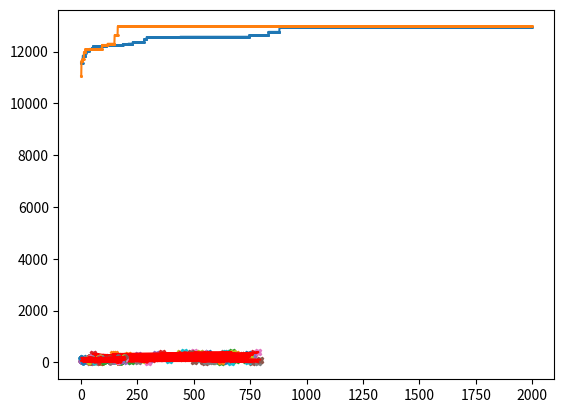

The matplotlib source for this figure:
# -*- coding: utf-8 -*-
"""Copy of Labor4.ipynb

Automatically generated by Colaboratory.

Original file is located at
    https://colab.research.google.com/<link-removed>
"""

#Random Points + Graphics
import random
import math
import matplotlib.pyplot as plt
pointcount=100
def calc_distance(x1,y1,x2,y2):
  return math.hypot(x1 - x2, y1 - y2)

points=[]
for i in range(pointcount):
  x = random.randint(0,800)
  y = random.randint(0,400)
  points.append([x,y])
#print(points)

for i in range(pointcount):
  points[i].append([])
  for j in range(pointcount):
      points[i][2].append(calc_distance(points[i][0],points[i][1],points[j][0],points[j][1]))
  #print(points[i][2])

for i in range(pointcount):
  plt.plot(points[i][0],points[i][1],markersize=5, marker="X")#,color='k'
x_plot=[]
y_plot=[]
for i in range(pointcount):
  x_plot.append(points[i][0])
  y_plot.append(points[i][1])

plt.plot(x_plot,y_plot,'r')
plt.show()

#Recombination
import random
a = random.sample(range(1, 10), 9)
a.insert(0,0)
b = random.sample(range(1, 10), 9)
b.insert(0,0)

def basic_recombination(parent1,parent2): 
  child = parent1[0:int(len(parent1)/2)]
  for i in parent2:
    if i not in child:
      child.append(i)
  return child

def advanced_recombination(parent1,parent2): 
  
  adjacency = []
  for i in range(0,len(parent1)):
    adjacency.append([])
    
  if parent1[1] not in adjacency[parent1[0]]:
    adjacency[parent1[0]].append(parent1[1])

  if parent1[len(parent1)-1] not in adjacency[parent1[0]]:
    adjacency[parent1[0]].append(parent1[len(parent1)-1])
  
  if parent2[1] not in adjacency[parent2[0]]:
    adjacency[parent2[0]].append(parent2[1])

  if parent2[len(parent1)-1] not in adjacency[parent2[0]]:
    adjacency[parent2[0]].append(parent2[len(parent1)-1])

  if parent1[0] not in adjacency[parent1[len(parent1)-1]]:
    adjacency[parent1[len(parent1)-1]].append(parent1[0])

  if parent1[len(parent1)-2] not in adjacency[parent1[len(parent1)-1]]:
    adjacency[parent1[len(parent1)-1]].append(parent1[len(parent1)-2])
  
  if parent2[0] not in adjacency[parent2[len(parent1)-1]]:
    adjacency[parent2[len(parent1)-1]].append(parent2[0])

  if parent2[len(parent1)-2] not in adjacency[parent2[len(parent1)-1]]:
    adjacency[parent2[len(parent1)-1]].append(parent2[len(parent1)-2])
  
  for i in range(1,len(parent1)-1):
    if parent1[i-1] not in adjacency[parent1[i]]:
      adjacency[parent1[i]].append(parent1[i-1])
    if parent1[i+1] not in adjacency[parent1[i]]:
      adjacency[parent1[i]].append(parent1[i+1])
    if parent2[i-1] not in adjacency[parent2[i]]:
      adjacency[parent2[i]].append(parent2[i-1])
    if parent2[i+1] not in adjacency[parent2[i]]:
      adjacency[parent2[i]].append(parent2[i+1])
  
  for i in adjacency[0]:
    adjacency[i].remove(0)
  adjacency[0]=[]
  child=[0]
  while(len(child)<len(parent1)):
    minlist=[]
    minadj=5
    #print(adjacency)
    #print(len(adjacency))
    for i in range(0,len(adjacency)):
      #print(i)
      if len(adjacency[i])!=0:
        if len(adjacency[i])<minadj:
          minlist=[]
          minadj=len(adjacency[i])
        if len(adjacency[i])==minadj:
          minlist.append(i)
    #print(minlist)
    if len(minlist)!=0:
      elem=random.sample(minlist,1)
      #print(elem[0])
    
      child.append(elem[0])
      for i in adjacency[elem[0]]:
          adjacency[i].remove(elem[0])
      adjacency[elem[0]]=[]
    else:
      for i in range(0,len(adjacency)):
        if i not in child:
          child.append(i)
  return child

print(a)
print(b)
#print(basic_recombination(a,b))
#print(advanced_recombination(a,b))
print(advanced_recombination([0,1, 2, 3, 4, 8, 5, 6, 7],[0,1, 4, 8, 6, 5, 7, 2, 3]))

#Mutation
import random

def mutation(parent):
  mutationrate=random.randint(0,len(parent))
  if mutationrate<1:  #1% for len=100, len(parent)/2 = 50%
    child=parent
    startmutation=random.randint(1,len(parent)-1)
    endmutation=random.randint(startmutation,len(parent))
    sublist=parent[startmutation:endmutation]
    sublist.reverse()
    child[startmutation:endmutation]=sublist
    return child
  else:
    return parent

import random
import math

pointcount=100
points=[]
for i in range(pointcount):
  x = random.randint(0,800)
  y = random.randint(0,400)
  points.append([x,y])



def calc_distance(x1,y1,x2,y2):
  return math.hypot(x1 - x2, y1 - y2)

def listDistances(listPath):
  distances = []

  for i in range(len(listPath)-1):
    distances.append(calc_distance(points[listPath[i]][0],points[listPath[i]][1],points[listPath[i+1]][0],points[listPath[i+1]][1]))
  distances.append(calc_distance(points[listPath[-1]][0],points[listPath[-1]][1],points[listPath[0]][0],points[listPath[0]][1]))
  return distances

def calcTotalDistance(listPath):
  sum = 0
  for i in listDistances(listPath):
    sum += i
  return sum

def advanced_recombination(parent1,parent2): 
  
  adjacency = []
  for i in range(0,len(parent1)):
    adjacency.append([])
    
  if parent1[1] not in adjacency[parent1[0]]:
    adjacency[parent1[0]].append(parent1[1])

  if parent1[len(parent1)-1] not in adjacency[parent1[0]]:
    adjacency[parent1[0]].append(parent1[len(parent1)-1])
  
  if parent2[1] not in adjacency[parent2[0]]:
    adjacency[parent2[0]].append(parent2[1])

  if parent2[len(parent1)-1] not in adjacency[parent2[0]]:
    adjacency[parent2[0]].append(parent2[len(parent1)-1])

  if parent1[0] not in adjacency[parent1[len(parent1)-1]]:
    adjacency[parent1[len(parent1)-1]].append(parent1[0])

  if parent1[len(parent1)-2] not in adjacency[parent1[len(parent1)-1]]:
    adjacency[parent1[len(parent1)-1]].append(parent1[len(parent1)-2])
  
  if parent2[0] not in adjacency[parent2[len(parent1)-1]]:
    adjacency[parent2[len(parent1)-1]].append(parent2[0])

  if parent2[len(parent1)-2] not in adjacency[parent2[len(parent1)-1]]:
    adjacency[parent2[len(parent1)-1]].append(parent2[len(parent1)-2])
  
  for i in range(1,len(parent1)-1):
    if parent1[i-1] not in adjacency[parent1[i]]:
      adjacency[parent1[i]].append(parent1[i-1])
    if parent1[i+1] not in adjacency[parent1[i]]:
      adjacency[parent1[i]].append(parent1[i+1])
    if parent2[i-1] not in adjacency[parent2[i]]:
      adjacency[parent2[i]].append(parent2[i-1])
    if parent2[i+1] not in adjacency[parent2[i]]:
      adjacency[parent2[i]].append(parent2[i+1])
  
  for i in adjacency[0]:
    adjacency[i].remove(0)
  adjacency[0]=[]
  child=[0]
  while(len(child)<len(parent1)):
    minlist=[]
    minadj=5
    #print(adjacency)
    #print(len(adjacency))
    for i in range(0,len(adjacency)):
      #print(i)
      if len(adjacency[i])!=0:
        if len(adjacency[i])<minadj:
          minlist=[]
          minadj=len(adjacency[i])
        if len(adjacency[i])==minadj:
          minlist.append(i)
    #print(minlist)
    if len(minlist)!=0:
      elem=random.sample(minlist,1)
      #print(elem[0])
    
      child.append(elem[0])
      for i in adjacency[elem[0]]:
          adjacency[i].remove(elem[0])
      adjacency[elem[0]]=[]
    else:
      for i in range(0,len(adjacency)):
        if i not in child:
          child.append(i)
  return child

def sortInitialParents(p1, p2, p3, p4):
  allPaths = [p1,p2,p3,p4]
  allPaths.sort(reverse=False, key = lambda x: x[1])
  max1 = allPaths[0]
  max2 = allPaths[1]
  max3 = allPaths[2]
  max4 = allPaths[3]
  return max1, max2, max3, max4

def mutation(parent):
  mutationrate=random.randint(0,len(parent))
  if mutationrate<1:  #1% for len=100, len(parent)/2 = 50%
    child=parent
    startmutation=random.randint(1,len(parent)-1)
    endmutation=random.randint(startmutation,len(parent))
    sublist=parent[startmutation:endmutation]
    sublist.reverse()
    child[startmutation:endmutation]=sublist
    return child
  else:
    return parent

def sortPaths(p1, p2, p3, p4, c1, c2, c3, c4):
  allPaths = [p1,p2,p3,p4,c1,c2,c3,c4]
  allPaths.sort(reverse=False, key = lambda x: x[1])
  max1 = allPaths[0]
  max2 = allPaths[1]
  max3 = allPaths[2]
  max4 = allPaths[3]
  return max1, max2, max3, max4

def main(nrGen):
  currentGen = 0

  parent1 = [random.sample(range(1, pointcount), pointcount-1)]
  parent1[0].insert(0,0)

  parent1.append(calcTotalDistance(parent1[0]))

  parent2 = [random.sample(range(1, pointcount), pointcount-1)]
  parent2[0].insert(0,0)
  parent2.append(calcTotalDistance(parent2[0]))
  parent3 = [random.sample(range(1, pointcount), pointcount-1)]
  parent3[0].insert(0,0)
  parent3.append(calcTotalDistance(parent3[0]))
  parent4 = [random.sample(range(1, pointcount), pointcount-1)]
  parent4[0].insert(0,0)
  parent4.append(calcTotalDistance(parent4[0]))

  parent1, parent2, parent3, parent4 = sortInitialParents(parent1, parent2, parent3, parent4)
  while currentGen < nrGen:
    print(currentGen)
    print (parent1[1],' ' ,parent2[1],' ' , parent3[1],' ' , parent4[1],' ')
    
    child = []
    for i in range(0,4):
      par1 = None
      par2 = None
      p1used = False
      p2used = False
      p3used = False
      p4used = False
      while (not par1 or not par2):
        chance = random.randint(1,101)
        if chance <= 35 and chance >= 1 and not p1used:
          if not par1:
            par1 = parent1 
            p1used = True
          else:
            if not par2:
              par2 = parent1
              p1used = True
        if chance <= 65 and chance >= 36 and not p2used:
          if not par1:
            par1 = parent2
            p2used = True
          else:
            if not par2:
              par2 = parent2
              p2used = True
        if chance <= 85 and chance >= 66 and not p3used:
          if not par1:
            par1 = parent3
            p3used = True
          else:
            if not par2:
              par2 = parent3
              p3used = True
        if chance <= 100 and chance >= 86 and not p4used:
          if not par1:
            par1 = parent1 
            p4used = True
          else:
            if not par2:
              par2 = parent1
              p4used = True
      #print(par1[0])
      #print(par2[0])
      #print(i)
      child.append([mutation(advanced_recombination(par1[0],par2[0]))])
      #child[i][0] = mutation(advanced_recombination(par1[0],par2[0]))
      child[i].append(calcTotalDistance(child[i][0]))
      #print(child[i])
    print (parent1[1],' ' ,parent2[1],' ' , parent3[1],' ' , parent4[1],' ' , child[0][1], ' ' ,child[1][1],' ' , child[2][1],' ' , child[3][1],'\n' ,'\n' )
    parent1, parent2, parent3, parent4 = sortPaths(parent1, parent2, parent3, parent4, child[0], child[1], child[2], child[3])
    currentGen += 1

#BEST ROUTE
import random
import math
import matplotlib.pyplot as plt

pointcount = 100

points=[]
for i in range(pointcount):
  x = random.randint(0,200)
  y = random.randint(0,200)
  points.append([x,y])
'''
points=[]
for i in range(0,25):
  points.append([0,i*4])

for i in range(0,25):
  points.append([i*4,100])
  
for i in range(0,25):
  points.append([100,i*4])
  
for i in range(0,25):
  points.append([i*4,0])

def calc_distance(x1,y1,x2,y2):
  return math.hypot(x1 - x2, y1 - y2)
'''
def listDistances(listPath):
  distances = []
  for i in range(len(listPath)-1):
    distances.append(calc_distance(points[listPath[i]][0],points[listPath[i]][1],points[listPath[i+1]][0],points[listPath[i+1]][1]))
  distances.append(calc_distance(points[listPath[-1]][0],points[listPath[-1]][1],points[listPath[0]][0],points[listPath[0]][1]))
  return distances

def calcTotalDistance(listPath):
  sum = 0
  for i in listDistances(listPath):
    sum += i
  return sum

def advanced_recombination(parent1,parent2): 
  
  adjacency = []
  for i in range(0,len(parent1)):
    adjacency.append([])
    
  if parent1[1] not in adjacency[parent1[0]]:
    adjacency[parent1[0]].append(parent1[1])

  if parent1[len(parent1)-1] not in adjacency[parent1[0]]:
    adjacency[parent1[0]].append(parent1[len(parent1)-1])
  
  if parent2[1] not in adjacency[parent2[0]]:
    adjacency[parent2[0]].append(parent2[1])

  if parent2[len(parent1)-1] not in adjacency[parent2[0]]:
    adjacency[parent2[0]].append(parent2[len(parent1)-1])

  if parent1[0] not in adjacency[parent1[len(parent1)-1]]:
    adjacency[parent1[len(parent1)-1]].append(parent1[0])

  if parent1[len(parent1)-2] not in adjacency[parent1[len(parent1)-1]]:
    adjacency[parent1[len(parent1)-1]].append(parent1[len(parent1)-2])
  
  if parent2[0] not in adjacency[parent2[len(parent1)-1]]:
    adjacency[parent2[len(parent1)-1]].append(parent2[0])

  if parent2[len(parent1)-2] not in adjacency[parent2[len(parent1)-1]]:
    adjacency[parent2[len(parent1)-1]].append(parent2[len(parent1)-2])
  
  for i in range(1,len(parent1)-1):
    if parent1[i-1] not in adjacency[parent1[i]]:
      adjacency[parent1[i]].append(parent1[i-1])
    if parent1[i+1] not in adjacency[parent1[i]]:
      adjacency[parent1[i]].append(parent1[i+1])
    if parent2[i-1] not in adjacency[parent2[i]]:
      adjacency[parent2[i]].append(parent2[i-1])
    if parent2[i+1] not in adjacency[parent2[i]]:
      adjacency[parent2[i]].append(parent2[i+1])
  
  for i in adjacency[0]:
    adjacency[i].remove(0)
  adjacency[0]=[]
  child=[0]
  while(len(child)<len(parent1)):
    minlist=[]
    minadj=5
    #print(adjacency)
    #print(len(adjacency))
    for i in range(0,len(adjacency)):
      #print(i)
      if len(adjacency[i])!=0:
        if len(adjacency[i])<minadj:
          minlist=[]
          minadj=len(adjacency[i])
        if len(adjacency[i])==minadj:
          minlist.append(i)
    #print(minlist)
    if len(minlist)!=0:
      elem=random.sample(minlist,1)
      #print(elem[0])
    
      child.append(elem[0])
      for i in adjacency[elem[0]]:
          adjacency[i].remove(elem[0])
      adjacency[elem[0]]=[]
    else:
      for i in range(0,len(adjacency)):
        if i not in child:
          child.append(i)
  return child

def sortInitialParents(p1, p2, p3, p4):
  allPaths = [p1,p2,p3,p4]
  allPaths.sort(reverse=False, key = lambda x: x[1])
  max1 = allPaths[0]
  max2 = allPaths[1]
  max3 = allPaths[2]
  max4 = allPaths[3]
  return max1, max2, max3, max4

def mutation(parent):
  mutationrate=random.randint(0,100)
  if mutationrate<100:  #1% for len=100, len(parent)/2 = 50%
    child=parent
    startmutation=random.randint(1,len(parent)-1)
    endmutation=random.randint(startmutation,len(parent))
    sublist=parent[startmutation:endmutation]
    sublist.reverse()
    child[startmutation:endmutation]=sublist
    return child
  else:
    return parent

def sortPaths(p1, p2, p3, p4, c1, c2, c3, c4):
  allPaths = [p1,p2,p3,p4,c1,c2,c3,c4]
  allPaths.sort(reverse=False, key = lambda x: x[1])
  max1 = allPaths[0]
  max2 = allPaths[1]
  max3 = allPaths[2]
  max4 = allPaths[3]
  return max1, max2, max3, max4

def main(nrGen):
  currentGen = 0

  parent1 = [random.sample(range(1, pointcount), pointcount-1)]
  parent1[0].insert(0,0)
  parent1.append(calcTotalDistance(parent1[0]))
  parent2 = [random.sample(range(1, pointcount), pointcount-1)]
  parent2[0].insert(0,0)
  parent2.append(calcTotalDistance(parent2[0]))
  parent3 = [random.sample(range(1, pointcount), pointcount-1)]
  parent3[0].insert(0,0)
  parent3.append(calcTotalDistance(parent3[0]))
  parent4 = [random.sample(range(1, pointcount), pointcount-1)]
  parent4[0].insert(0,0)
  parent4.append(calcTotalDistance(parent4[0]))

  parent1, parent2, parent3, parent4 = sortInitialParents(parent1, parent2, parent3, parent4)
  y_bestDistEv = []
  while currentGen < nrGen:
    #print(parent1[1])
    child = []
    for i in range(0,4):
      par1 = None
      par2 = None
      p1used = False
      p2used = False
      p3used = False
      p4used = False
      while (not par1 or not par2):
        chance = random.randint(1,101)
        if chance <= 35 and chance >= 1 and not p1used:
          if not par1:
            par1 = parent1 
            p1used = True
          else:
            if not par2:
              par2 = parent1
              p1used = True
        if chance <= 65 and chance >= 36 and not p2used:
          if not par1:
            par1 = parent2
            p2used = True
          else:
            if not par2:
              par2 = parent2
              p2used = True
        if chance <= 85 and chance >= 66 and not p3used:
          if not par1:
            par1 = parent3
            p3used = True
          else:
            if not par2:
              par2 = parent3
              p3used = True
        if chance <= 100 and chance >= 86 and not p4used:
          if not par1:
            par1 = parent1 
            p4used = True
          else:
            if not par2:
              par2 = parent1
              p4used = True
      child.append([mutation(advanced_recombination(par1[0],par2[0]))])
      child[i].append(calcTotalDistance(child[i][0]))
    parent1, parent2, parent3, parent4 = sortPaths(parent1, parent2, parent3, parent4, child[0], child[1], child[2], child[3])
    child[0] = mutation(parent1)
    child[1] = mutation(parent2)
    child[2] = mutation(parent3)
    child[3] = mutation(parent4)
    for i in range(0,4):
      child[i].append(calcTotalDistance(child[i][0]))
    parent1, parent2, parent3, parent4 = sortPaths(parent1, parent2, parent3, parent4, child[0], child[1], child[2], child[3])
    currentGen += 1 
    
    

    #if currentGen in {500,1000,1500,2000}:
    if currentGen % 500 == 0  or currentGen == 1:
      print("Current gen: ", currentGen)
      for i in range(pointcount):
        plt.plot(points[i][0],points[i][1],markersize=3, marker="o")
      x_plot=[]
      y_plot=[]
      for i in range(pointcount):
        x_plot.append(points[parent1[0][i]][0])
        y_plot.append(points[parent1[0][i]][1])
      x_plot.append(points[parent1[0][0]][0])
      y_plot.append(points[parent1[0][0]][1])
      plt.plot(x_plot,y_plot,'r')
      plt.show()
    x_something = range(0, nrGen)
    y_bestDistEv.append(parent1[1])
  plt.plot(x_something, y_bestDistEv, marker='o', markersize='1')
  plt.show()

#WORST ROUTE
import random
import math
import matplotlib.pyplot as plt

pointcount = 100
'''
points=[]
for i in range(pointcount):
  x = random.randint(0,800)
  y = random.randint(0,400)
  points.append([x,y])
'''
def calc_distance(x1,y1,x2,y2):
  return math.hypot(x1 - x2, y1 - y2)

def listDistances(listPath):
  distances = []
  for i in range(len(listPath)-1):
    distances.append(calc_distance(points[listPath[i]][0],points[listPath[i]][1],points[listPath[i+1]][0],points[listPath[i+1]][1]))
  distances.append(calc_distance(points[listPath[-1]][0],points[listPath[-1]][1],points[listPath[0]][0],points[listPath[0]][1]))
  return distances

def calcTotalDistance(listPath):
  sum = 0
  for i in listDistances(listPath):
    sum += i
  return sum

def advanced_recombination(parent1,parent2): 
  
  adjacency = []
  for i in range(0,len(parent1)):
    adjacency.append([])
    
  if parent1[1] not in adjacency[parent1[0]]:
    adjacency[parent1[0]].append(parent1[1])

  if parent1[len(parent1)-1] not in adjacency[parent1[0]]:
    adjacency[parent1[0]].append(parent1[len(parent1)-1])
  
  if parent2[1] not in adjacency[parent2[0]]:
    adjacency[parent2[0]].append(parent2[1])

  if parent2[len(parent1)-1] not in adjacency[parent2[0]]:
    adjacency[parent2[0]].append(parent2[len(parent1)-1])

  if parent1[0] not in adjacency[parent1[len(parent1)-1]]:
    adjacency[parent1[len(parent1)-1]].append(parent1[0])

  if parent1[len(parent1)-2] not in adjacency[parent1[len(parent1)-1]]:
    adjacency[parent1[len(parent1)-1]].append(parent1[len(parent1)-2])
  
  if parent2[0] not in adjacency[parent2[len(parent1)-1]]:
    adjacency[parent2[len(parent1)-1]].append(parent2[0])

  if parent2[len(parent1)-2] not in adjacency[parent2[len(parent1)-1]]:
    adjacency[parent2[len(parent1)-1]].append(parent2[len(parent1)-2])
  
  for i in range(1,len(parent1)-1):
    if parent1[i-1] not in adjacency[parent1[i]]:
      adjacency[parent1[i]].append(parent1[i-1])
    if parent1[i+1] not in adjacency[parent1[i]]:
      adjacency[parent1[i]].append(parent1[i+1])
    if parent2[i-1] not in adjacency[parent2[i]]:
      adjacency[parent2[i]].append(parent2[i-1])
    if parent2[i+1] not in adjacency[parent2[i]]:
      adjacency[parent2[i]].append(parent2[i+1])
  
  for i in adjacency[0]:
    adjacency[i].remove(0)
  adjacency[0]=[]
  child=[0]
  while(len(child)<len(parent1)):
    minlist=[]
    minadj=5
    #print(adjacency)
    #print(len(adjacency))
    for i in range(0,len(adjacency)):
      #print(i)
      if len(adjacency[i])!=0:
        if len(adjacency[i])<minadj:
          minlist=[]
          minadj=len(adjacency[i])
        if len(adjacency[i])==minadj:
          minlist.append(i)
    #print(minlist)
    if len(minlist)!=0:
      elem=random.sample(minlist,1)
      #print(elem[0])
    
      child.append(elem[0])
      for i in adjacency[elem[0]]:
          adjacency[i].remove(elem[0])
      adjacency[elem[0]]=[]
    else:
      for i in range(0,len(adjacency)):
        if i not in child:
          child.append(i)
  return child

def sortInitialParents(p1, p2, p3, p4):
  allPaths = [p1,p2,p3,p4]
  allPaths.sort(reverse=True, key = lambda x: x[1])
  max1 = allPaths[0]
  max2 = allPaths[1]
  max3 = allPaths[2]
  max4 = allPaths[3]
  return max1, max2, max3, max4

def mutation(parent):
  mutationrate=random.randint(0,len(parent))
  if mutationrate<1:  #1% for len=100, len(parent)/2 = 50%
    child=parent
    startmutation=random.randint(1,len(parent)-1)
    endmutation=random.randint(startmutation,len(parent))
    sublist=parent[startmutation:endmutation]
    sublist.reverse()
    child[startmutation:endmutation]=sublist
    return child
  else:
    return parent

def sortPaths(p1, p2, p3, p4, c1, c2, c3, c4):
  allPaths = [p1,p2,p3,p4,c1,c2,c3,c4]
  allPaths.sort(reverse=True, key = lambda x: x[1])
  max1 = allPaths[0]
  max2 = allPaths[1]
  max3 = allPaths[2]
  max4 = allPaths[3]
  return max1, max2, max3, max4

def main(nrGen):
  currentGen = 0

  parent1 = [random.sample(range(1, pointcount), pointcount-1)]
  parent1[0].insert(0,0)
  parent1.append(calcTotalDistance(parent1[0]))
  parent2 = [random.sample(range(1, pointcount), pointcount-1)]
  parent2[0].insert(0,0)
  parent2.append(calcTotalDistance(parent2[0]))
  parent3 = [random.sample(range(1, pointcount), pointcount-1)]
  parent3[0].insert(0,0)
  parent3.append(calcTotalDistance(parent3[0]))
  parent4 = [random.sample(range(1, pointcount), pointcount-1)]
  parent4[0].insert(0,0)
  parent4.append(calcTotalDistance(parent4[0]))

  parent1, parent2, parent3, parent4 = sortInitialParents(parent1, parent2, parent3, parent4)
  y_bestDistEv = []
  while currentGen < nrGen:
    #print(parent1[1])
    child = []
    for i in range(0,4):
      par1 = None
      par2 = None
      p1used = False
      p2used = False
      p3used = False
      p4used = False
      while (not par1 or not par2):
        chance = random.randint(1,101)
        if chance <= 35 and chance >= 1 and not p1used:
          if not par1:
            par1 = parent1 
            p1used = True
          else:
            if not par2:
              par2 = parent1
              p1used = True
        if chance <= 65 and chance >= 36 and not p2used:
          if not par1:
            par1 = parent2
            p2used = True
          else:
            if not par2:
              par2 = parent2
              p2used = True
        if chance <= 85 and chance >= 66 and not p3used:
          if not par1:
            par1 = parent3
            p3used = True
          else:
            if not par2:
              par2 = parent3
              p3used = True
        if chance <= 100 and chance >= 86 and not p4used:
          if not par1:
            par1 = parent1 
            p4used = True
          else:
            if not par2:
              par2 = parent1
              p4used = True
      child.append([mutation(advanced_recombination(par1[0],par2[0]))])
      child[i].append(calcTotalDistance(child[i][0]))
    parent1, parent2, parent3, parent4 = sortPaths(parent1, parent2, parent3, parent4, child[0], child[1], child[2], child[3])
    child[0] = mutation(parent1)
    child[1] = mutation(parent2)
    child[2] = mutation(parent3)
    child[3] = mutation(parent4)
    for i in range(0,4):
      child[i].append(calcTotalDistance(child[i][0]))
    parent1, parent2, parent3, parent4 = sortPaths(parent1, parent2, parent3, parent4, child[0], child[1], child[2], child[3])
    currentGen += 1 

    #if currentGen in {500,1000,1500,2000}:
    if currentGen % 500 == 0 or currentGen == 1:
      print("Current gen: ", currentGen)
      for i in range(pointcount):
        plt.plot(points[i][0],points[i][1],markersize=3, marker="o")
      x_plot=[]
      y_plot=[]
      for i in range(pointcount):
        x_plot.append(points[parent1[0][i]][0])
        y_plot.append(points[parent1[0][i]][1])
      x_plot.append(points[parent1[0][0]][0])
      y_plot.append(points[parent1[0][0]][1])
      plt.plot(x_plot,y_plot,'r')
      plt.show()
    x_something = range(0, nrGen)
    y_bestDistEv.append(parent1[1])
  plt.plot(x_something, y_bestDistEv, marker='o', markersize='1')
  plt.show()

'''
def mutation(parent):
  mutationrate=random.randint(0,100)
  if mutationrate<100:  #1% for len=100, len(parent)/2 = 50%
    child=parent
    startmutation=random.randint(1,len(parent)-1)
    endmutation=random.randint(startmutation,len(parent))
    sublist=parent[startmutation:endmutation]
    sublist.reverse()
    child[startmutation:endmutation]=sublist
    return child
  else:
    return parent
'''
def mutation(parent):
  startmutation=random.randint(1,len(parent)-1)
  endmutation=random.randint(1,len(parent)-1)
  temp = parent[startmutation]
  parent[startmutation]=parent[endmutation]
  parent[endmutation]=temp  
  return parent

main(2000)

main(2000)